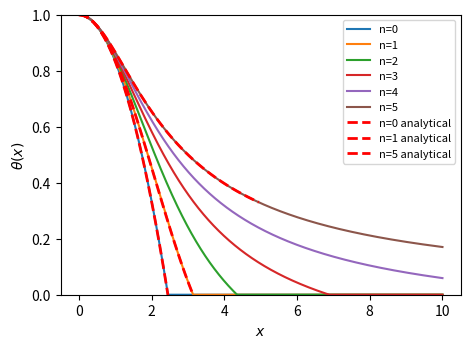
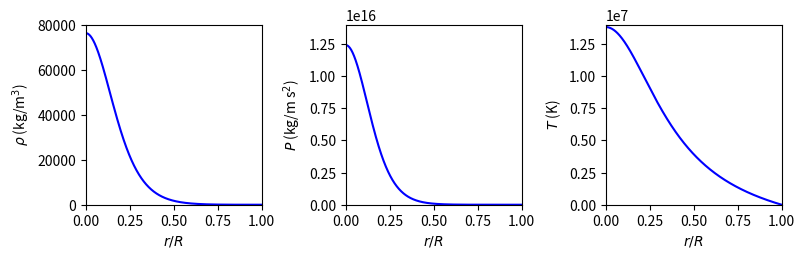
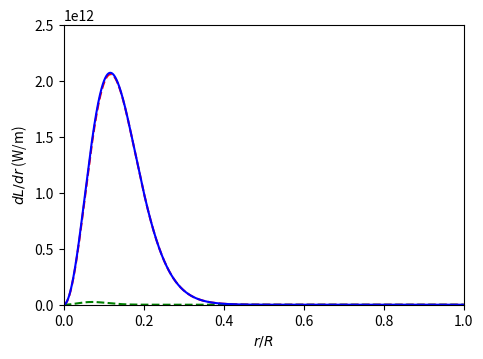

Reproduce these figures in Python, in order.
import matplotlib.pyplot as plt
import numpy as np

####################
# Plot of Theta as a function of x for various values of n 
# from n[0->5]. O,1&5 have analytic solutions

def LaneEmden_theta(x,n) :

    # Rewrite the Lane-Emden equation as
    # df/dx = - x^2 theta^n
    # dtheta/dx = f/x^2

    theta = 0.0*x
    f = 0.0*x
    theta[0] = 1.0
    f[0] = 0.0
    for j in range(1,len(x)) :

        dfdx = -x[j-1]**2 * theta[j-1]**n
        dthetadx = f[j-1]/x[j-1]**2

        f[j] = f[j-1] + dfdx*(x[j]-x[j-1])
        theta[j] = theta[j-1] + dthetadx*(x[j]-x[j-1])

        # Stop if theta becomes negative
        if (theta[j]<=0) :
            break
    
    return theta


# Specify figure and axes so that the axis labels are right
plt.figure(figsize=(5,3.5))
plt.axes([0.15,0.15,0.8,0.8])

# Loop over n and plot lines
x=np.linspace(1e-4,10,10000)
for n in [0,1,2,3,4,5] :

    theta = LaneEmden_theta(x,n)

    plt.plot(x,theta,'-',label='n=%i'%n)


# Plot the analytical solutions
#  n=0 -- theta(x) = 1 - x^2/6
xa = np.linspace(1e-4,10,100)
theta_0 = 1.0 - xa**2/6.0
plt.plot(xa,theta_0,'--r',label='n=0 analytical',linewidth=2)

#  n=1 -- theta(x) = sin(x)/x
theta_1 = np.sin(xa)/xa
plt.plot(xa[xa<5],theta_1[xa<5],'--r',label='n=1 analytical',linewidth=2)

#  n=5 -- theta(x) = 1 / sqrt(1 + (x**2 / 3))
theta_5 = 1.0/np.sqrt(1.0 + (xa**2/3.0))
plt.plot(xa[xa<5],theta_5[xa<5],'--r',label='n=5 analytical',linewidth=2)

plt.ylim((0,1))
plt.legend(fontsize=8)

plt.xlabel(r'$x$')
plt.ylabel(r'$\theta(x)$')

plt.show()


####################
# Calculating rho_c and K for n = 3 case for a solar mass star

n=3

theta = LaneEmden_theta(x,n)

theta_interior = theta[theta>0]
x_interior = x[theta>0]
x0 = x_interior[-1]

theta_dot0 = - np.sum(theta_interior**3 * x_interior**2)*(x[1]-x[0]) / x0**2

print("x0 is",x0)
Rsun = 7e5
G = 6.67e-11

alpha = Rsun/x0
rhoc = - 1.998e30/(4.0*np.pi*alpha**3 * x0**2 * theta_dot0)
K = 4.0*np.pi*G*alpha**2/((n+1)*rhoc**((1.0-n)/n))

print("rhoc = %15.8e"%rhoc)
print("K = %15.8e"%K)

####################
# Plot of rho(density), Pressure and temperature as a function
# of r/R_star using the Polytropic equations. To calculate temperature
# we find mean molecular mass for fully ionized plasma using
# X = 0.55, Y = 0.4

theta = LaneEmden_theta(x,3)
rhoc = 7.627e4 # kg/m^3
K = 3.84e9 # SI units
gamma = 1.0+1./3.
mp = 1.67e-27
mu = mp/( 0.55*2 + 0.4*3/4.0 + 0.05*0.5 )
k = 1.381e-23

print("gamma = ",gamma)

rho = rhoc * theta**3
P = K * rho**gamma
T = P/rho * mu/k
r = x/x0

plt.figure(figsize=(8,2.5))

plt.axes([0.105,0.19,0.22,0.72])
plt.plot(r,rho,'-b')
plt.xlim((0,1))
plt.ylim((0,8e4))
plt.xlabel(r'$r/R$')
plt.ylabel(r'$\rho$ (kg/m$^3$)')


plt.axes([0.105*2+0.22,0.19,0.22,0.72])
plt.plot(r,P,'-b')
plt.xlim((0,1))
plt.ylim((0,1.4e16))
plt.xlabel(r'$r/R$')
plt.ylabel(r'$P$ (kg/m s$^2$)')


plt.axes([0.105*3+0.22*2,0.19,0.22,0.72])
plt.plot(r,T,'-b')
plt.xlim((0,1))
plt.ylim((0,1.4e7))
plt.xlabel(r'$r/R$')
plt.ylabel(r'$T$ (K)')

plt.show()

####################
# Plot of dL/dr as a function of r/R_star where dL/dr is
# due to proton-proton chain and CNO cycle

# Specify figure and axes so that the axis labels are right
plt.figure(figsize=(5,3.5))
plt.axes([0.15,0.15,0.8,0.8])

# Get the specific energy generation rates
T6 = T/1e6
T8 = T/1e8
Xh = 0.55
Xcno = 0.03*Xh
epp = 1.07e-7 * (rho/1.0e5) * Xh**2 * T6**4
ecno = 8.24e-26 * (rho/1.0e5) * Xh * Xcno * T6**19.9

dLdr = 4.0*np.pi * (r*Rsun)**2 * rho * ( epp + ecno )
dLdr_pp = 4.0*np.pi * (r*Rsun)**2 * rho * ( epp )
dLdr_cno = 4.0*np.pi * (r*Rsun)**2 * rho * ( ecno )

plt.plot(r,dLdr_pp,'--r')
plt.plot(r,dLdr_cno,'--g')
plt.plot(r,dLdr,'-b')
plt.xlim((0,1))
plt.ylim((0,2.5e12))
plt.xlabel(r'$r/R$')
plt.ylabel(r'$dL/dr$ (W/m)')

plt.show()
